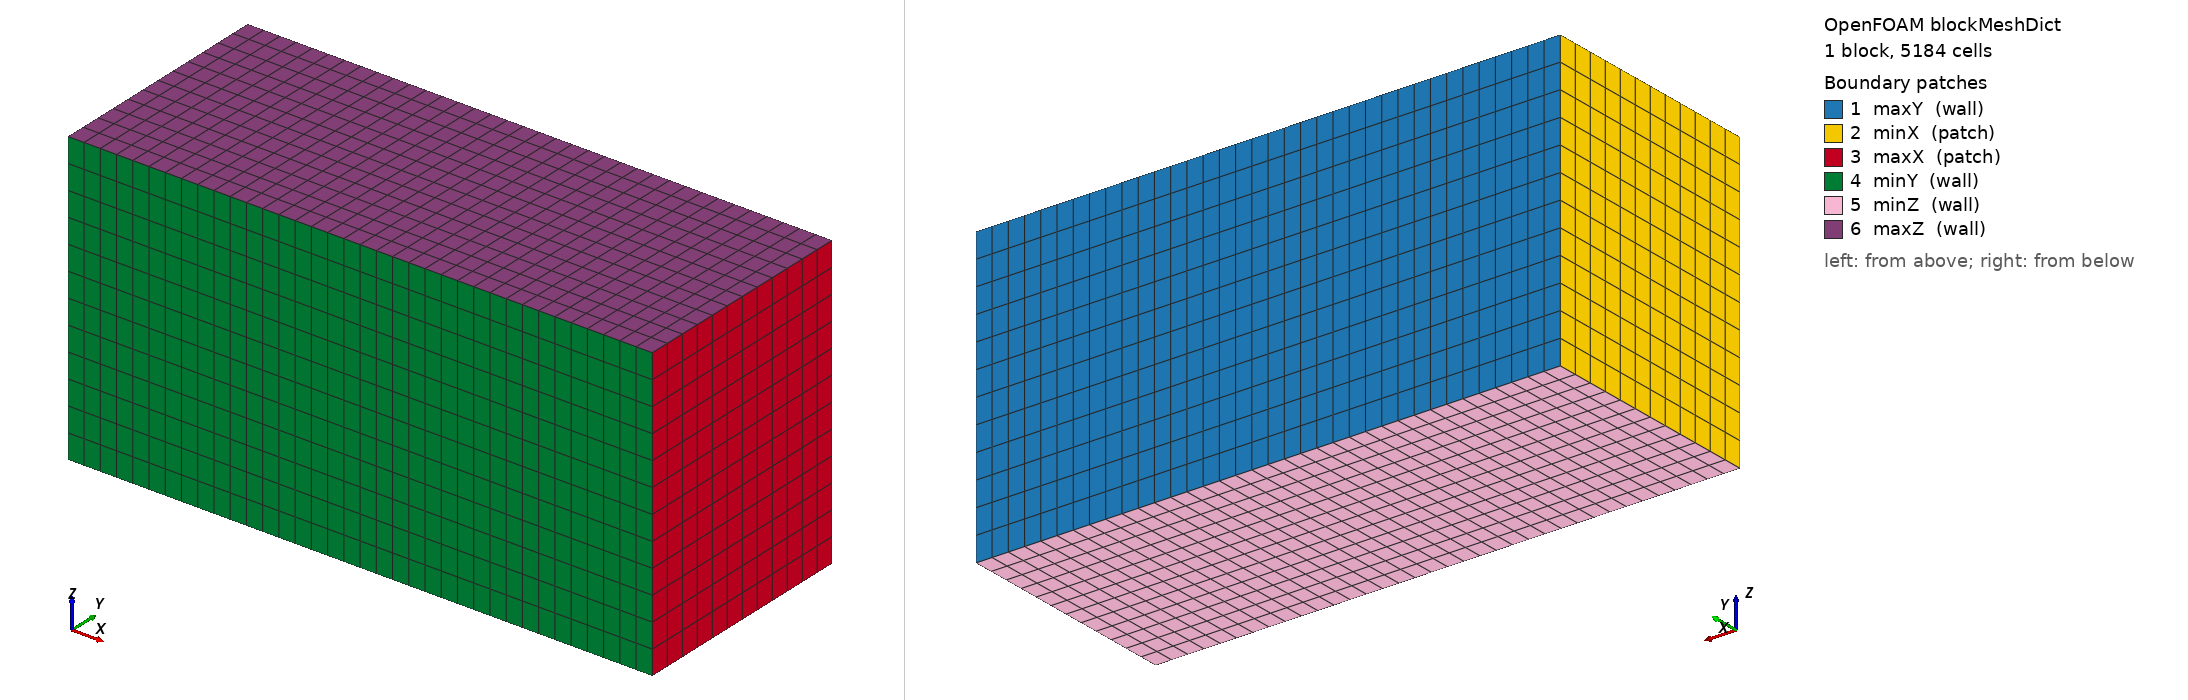

OpenFOAM case: the mesh blockMesh builds from blockMeshDict, 1 block(s), 5184 cells. Boundary patches (legend numbers): 1 maxY (wall), 2 minX (patch), 3 maxX (patch), 4 minY (wall), 5 minZ (wall), 6 maxZ (wall). Left view from above one corner, right view from below the opposite corner. Boundary conditions: 1 field file(s) under 0/; 0 of 6 drawn patches have an entry in a shipped field file.

=== system/blockMeshDict ===
/*--------------------------------*- C++ -*----------------------------------*\
|       o        |                                                            |
|    o     o     |  HELYX (R) : Open-source CFD for Enterprise                |
|   o   O   o    |  Version : 4.4.0                                           |
|    o     o     |  ENGYS Ltd. <http://engys.com/>                            |
|       o        |                                                            |
\*---------------------------------------------------------------------------*/
FoamFile
{
    version     2.0;
    format      ascii;
    class       dictionary;
    object      blockMeshDict;
}
// * * * * * * * * * * * * * * * * * * * * * * * * * * * * * * * * * * * * * //

convertToMeters 1;

vertices
(
    (-0.1 -0.04  -0.05)
    ( 0.1 -0.04  -0.05)
    ( 0.1  0.04  -0.05)
    (-0.1  0.04  -0.05)
    (-0.1 -0.04   0.05)
    ( 0.1 -0.04   0.05)
    ( 0.1  0.04   0.05)
    (-0.1  0.04   0.05)
);

blocks
(
    hex (0 1 2 3 4 5 6 7) (36 12 12) simpleGrading (1 1 1)
);

edges
(
);

boundary
(
    maxY
    {
        type wall;
        faces
        (
            (3 7 6 2)
        );
    }
    minX
    {
        type patch;
        faces
        (
            (0 4 7 3)
        );
    }
    maxX
    {
        type patch;
        faces
        (
            (2 6 5 1)
        );
    }
    minY
    {
        type wall;
        faces
        (
            (1 5 4 0)
        );
    }
    minZ
    {
        type wall;
        faces
        (
            (0 3 2 1)
        );
    }
    maxZ
    {
        type wall;
        faces
        (
            (4 5 6 7)
        );
    }
);

mergePatchPairs
(
);

// ************************************************************************* //
